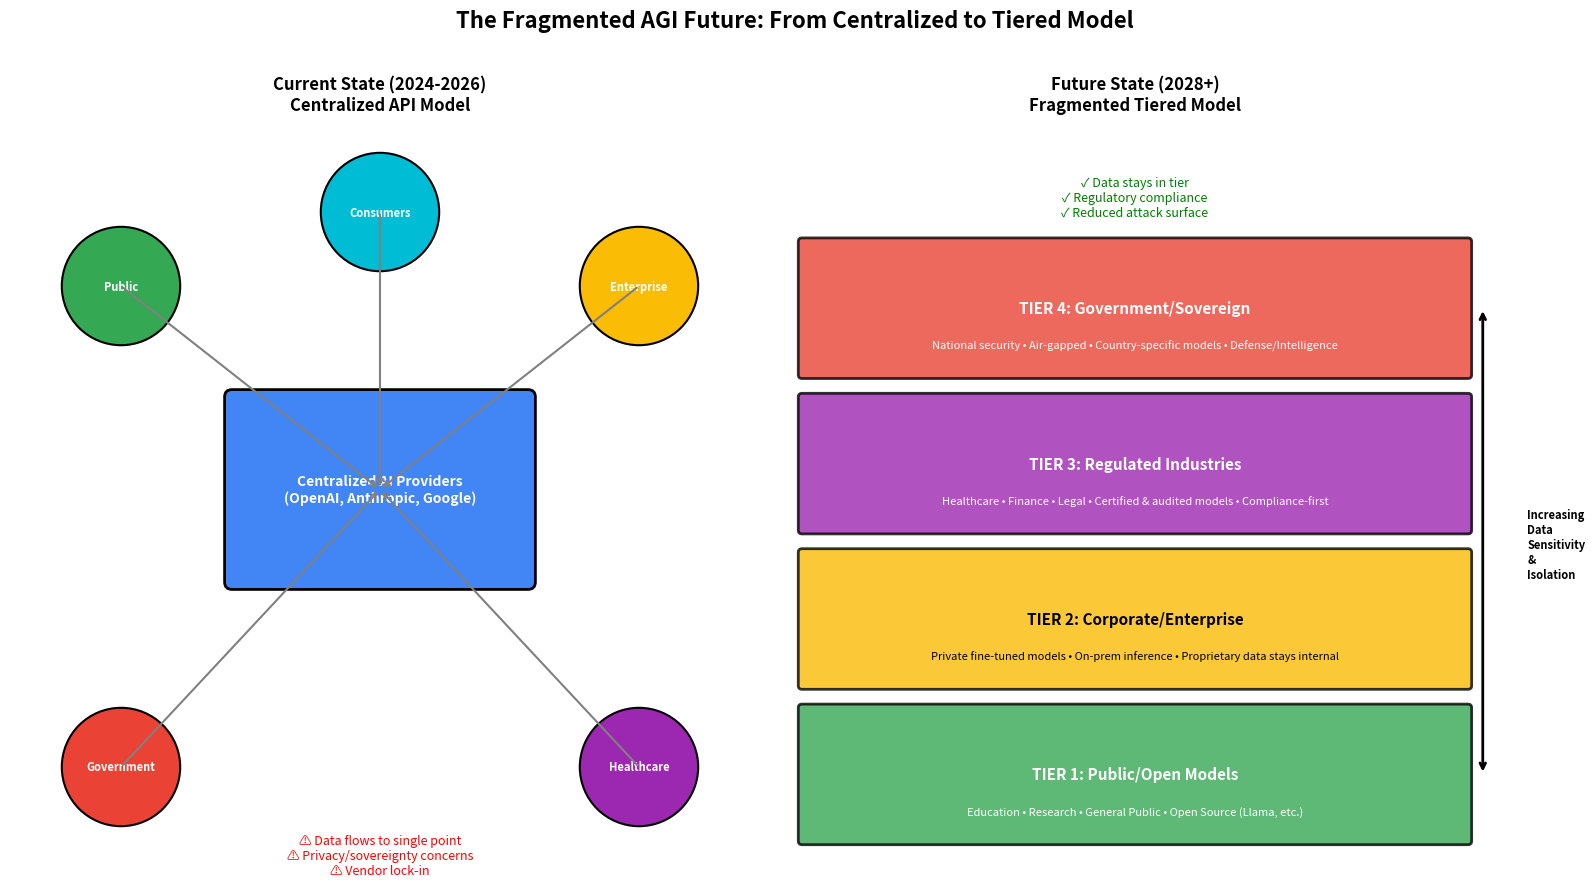

Python code for this plot: (Note: this script raises an exception after producing the figure.)
#!/usr/bin/env python3
"""
Generate visualization of fragmented AGI future landscape
"""
import matplotlib.pyplot as plt
import matplotlib.patches as mpatches
from matplotlib.patches import FancyBboxPatch, Circle
import numpy as np

fig, axes = plt.subplots(1, 2, figsize=(16, 10))
fig.suptitle('The Fragmented AGI Future: From Centralized to Tiered Model', fontsize=16, fontweight='bold')

# LEFT SIDE: Current State (2024-2026)
ax1 = axes[0]
ax1.set_xlim(0, 10)
ax1.set_ylim(0, 10)
ax1.set_aspect('equal')
ax1.axis('off')
ax1.set_title('Current State (2024-2026)\nCentralized API Model', fontsize=12, fontweight='bold', pad=20)

# Central cloud providers
center_cloud = FancyBboxPatch((3, 4), 4, 2.5, boxstyle="round,pad=0.1",
                               facecolor='#4285F4', edgecolor='black', linewidth=2)
ax1.add_patch(center_cloud)
ax1.text(5, 5.25, 'Centralized AI Providers\n(OpenAI, Anthropic, Google)',
         ha='center', va='center', fontsize=10, fontweight='bold', color='white')

# All sectors connecting to center
sectors_current = [
    (1.5, 8, 'Public/Education', '#34A853'),
    (8.5, 8, 'Enterprise', '#FBBC05'),
    (1.5, 1.5, 'Government', '#EA4335'),
    (8.5, 1.5, 'Healthcare', '#9C27B0'),
    (5, 9, 'Consumers', '#00BCD4'),
]

for x, y, label, color in sectors_current:
    circle = Circle((x, y), 0.8, facecolor=color, edgecolor='black', linewidth=1.5)
    ax1.add_patch(circle)
    ax1.text(x, y, label.split('/')[0], ha='center', va='center', fontsize=8, fontweight='bold', color='white')
    # Arrow to center
    ax1.annotate('', xy=(5, 5.25), xytext=(x, y),
                arrowprops=dict(arrowstyle='->', color='gray', lw=1.5))

ax1.text(5, 0.3, '⚠ Data flows to single point\n⚠ Privacy/sovereignty concerns\n⚠ Vendor lock-in',
         ha='center', va='center', fontsize=9, style='italic', color='red')

# RIGHT SIDE: Future State (2028+)
ax2 = axes[1]
ax2.set_xlim(0, 10)
ax2.set_ylim(0, 10)
ax2.set_aspect('equal')
ax2.axis('off')
ax2.set_title('Future State (2028+)\nFragmented Tiered Model', fontsize=12, fontweight='bold', pad=20)

# Tier 1: Public/Open (bottom)
tier1 = FancyBboxPatch((0.5, 0.5), 9, 1.8, boxstyle="round,pad=0.05",
                        facecolor='#34A853', edgecolor='black', linewidth=2, alpha=0.8)
ax2.add_patch(tier1)
ax2.text(5, 1.4, 'TIER 1: Public/Open Models', ha='center', va='center', fontsize=11, fontweight='bold', color='white')
ax2.text(5, 0.9, 'Education • Research • General Public • Open Source (Llama, etc.)',
         ha='center', va='center', fontsize=8, color='white')

# Tier 2: Enterprise (middle-bottom)
tier2 = FancyBboxPatch((0.5, 2.6), 9, 1.8, boxstyle="round,pad=0.05",
                        facecolor='#FBBC05', edgecolor='black', linewidth=2, alpha=0.8)
ax2.add_patch(tier2)
ax2.text(5, 3.5, 'TIER 2: Corporate/Enterprise', ha='center', va='center', fontsize=11, fontweight='bold', color='black')
ax2.text(5, 3.0, 'Private fine-tuned models • On-prem inference • Proprietary data stays internal',
         ha='center', va='center', fontsize=8, color='black')

# Tier 3: Regulated Industries (middle-top)
tier3 = FancyBboxPatch((0.5, 4.7), 9, 1.8, boxstyle="round,pad=0.05",
                        facecolor='#9C27B0', edgecolor='black', linewidth=2, alpha=0.8)
ax2.add_patch(tier3)
ax2.text(5, 5.6, 'TIER 3: Regulated Industries', ha='center', va='center', fontsize=11, fontweight='bold', color='white')
ax2.text(5, 5.1, 'Healthcare • Finance • Legal • Certified & audited models • Compliance-first',
         ha='center', va='center', fontsize=8, color='white')

# Tier 4: Government/Sovereign (top)
tier4 = FancyBboxPatch((0.5, 6.8), 9, 1.8, boxstyle="round,pad=0.05",
                        facecolor='#EA4335', edgecolor='black', linewidth=2, alpha=0.8)
ax2.add_patch(tier4)
ax2.text(5, 7.7, 'TIER 4: Government/Sovereign', ha='center', va='center', fontsize=11, fontweight='bold', color='white')
ax2.text(5, 7.2, 'National security • Air-gapped • Country-specific models • Defense/Intelligence',
         ha='center', va='center', fontsize=8, color='white')

# Arrows showing isolation
ax2.annotate('', xy=(9.7, 1.4), xytext=(9.7, 7.7),
            arrowprops=dict(arrowstyle='<->', color='black', lw=2))
ax2.text(10.3, 4.5, 'Increasing\nData\nSensitivity\n&\nIsolation', ha='left', va='center', fontsize=8, fontweight='bold')

# Key characteristics
ax2.text(5, 9.2, '✓ Data stays in tier\n✓ Regulatory compliance\n✓ Reduced attack surface',
         ha='center', va='center', fontsize=9, style='italic', color='green')

plt.tight_layout()
plt.savefig('/home/<user>/Projects/adhoc/llm_forecast/agi_future_tiers.png', dpi=150, bbox_inches='tight',
            facecolor='white', edgecolor='none')
print("Chart saved: agi_future_tiers.png")

# Also create a market share projection chart
fig2, ax3 = plt.subplots(figsize=(12, 7))

years = ['2024', '2026', '2028', '2030', '2032']
x = np.arange(len(years))

# Projected market share by tier
centralized_api = [85, 60, 35, 20, 10]
public_open = [5, 15, 20, 25, 30]
enterprise_private = [8, 18, 28, 32, 35]
sovereign_govt = [2, 7, 17, 23, 25]

width = 0.6
ax3.bar(x, centralized_api, width, label='Centralized API (current model)', color='#4285F4')
ax3.bar(x, public_open, width, bottom=centralized_api, label='Public/Open Models', color='#34A853')
ax3.bar(x, enterprise_private, width, bottom=np.array(centralized_api)+np.array(public_open),
        label='Enterprise Private', color='#FBBC05')
ax3.bar(x, sovereign_govt, width, bottom=np.array(centralized_api)+np.array(public_open)+np.array(enterprise_private),
        label='Sovereign/Government', color='#EA4335')

ax3.set_ylabel('Market Share (%)', fontsize=12)
ax3.set_xlabel('Year', fontsize=12)
ax3.set_title('Projected AI Compute Market Fragmentation\nFrom Centralized APIs to Tiered Deployment', fontsize=14, fontweight='bold')
ax3.set_xticks(x)
ax3.set_xticklabels(years)
ax3.legend(loc='upper right')
ax3.set_ylim(0, 105)

# Add annotation
ax3.annotate('Centralized model\ndeclines as data\nsovereignty concerns\ngrow',
             xy=(3, 20), xytext=(3.5, 50),
             arrowprops=dict(arrowstyle='->', color='black'),
             fontsize=9, ha='left')

plt.tight_layout()
plt.savefig('/home/<user>/Projects/adhoc/llm_forecast/agi_market_projection.png', dpi=150, bbox_inches='tight',
            facecolor='white', edgecolor='none')
print("Chart saved: agi_market_projection.png")

print("\nBoth charts generated successfully!")
